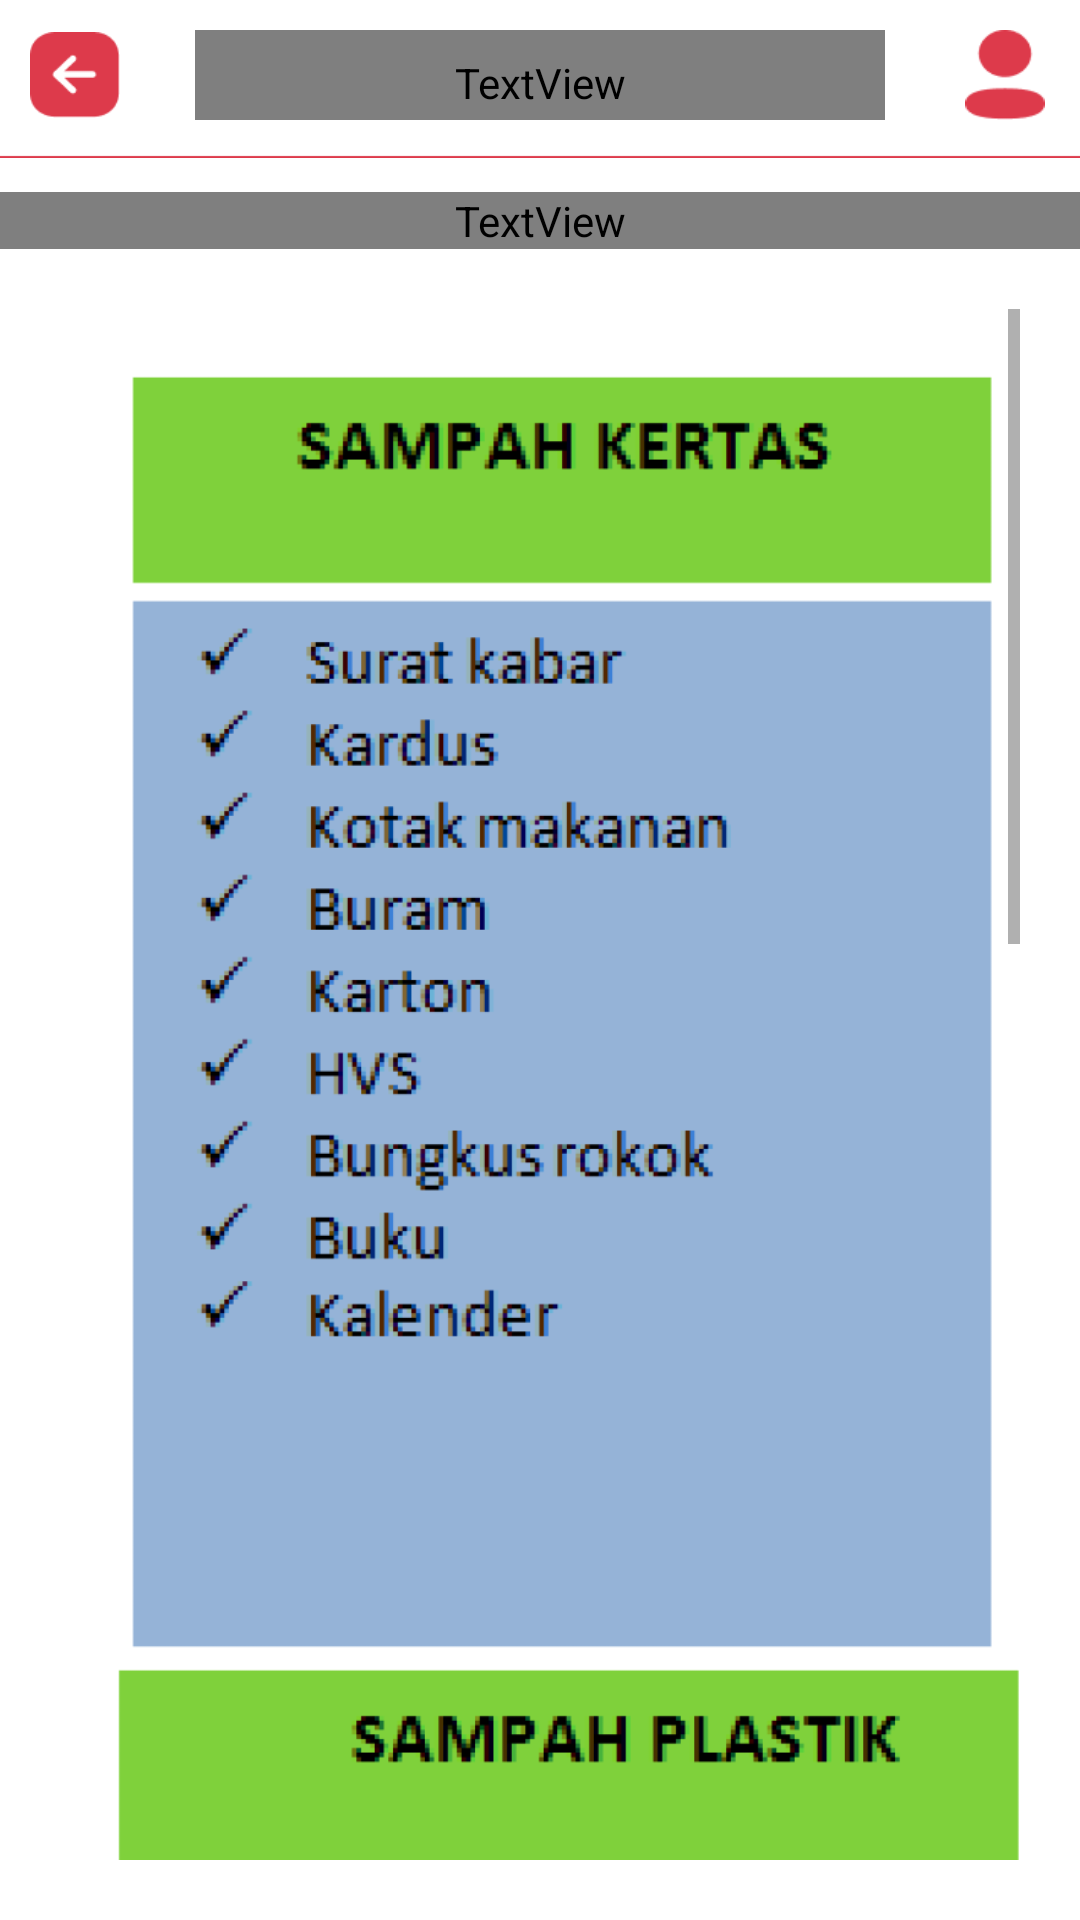

Layout XML and referenced resources for this Android screen:
<!-- AndroidManifest.xml: application theme Theme.DESA -->
<!-- res/layout/fragment_jenissampah.xml -->
<?xml version="1.0" encoding="utf-8"?>
<LinearLayout xmlns:android="http://schemas.android.com/apk/res/android"
    xmlns:tools="http://schemas.android.com/tools"
    android:layout_width="match_parent"
    android:layout_height="match_parent"
    android:orientation="vertical"
    tools:context=".ui.tampilan.profil.JenissampahFragment">

    
    <include android:id="@+id/actionbar"
        android:layout_width="match_parent"
        android:layout_height="wrap_content"
        layout="@layout/actionbar"/>
    <TextView
        android:id="@+id/textjemputsmapah"
        android:layout_width="match_parent"
        android:layout_height="wrap_content"
        android:text="Jenis Sampah"
        android:fontFamily="@font/roboto_bold"
        android:textSize="24sp"
        android:textAlignment="center"
        android:textColor="@color/red"
        android:layout_marginTop="10dp" />
    <ScrollView
        android:layout_width="match_parent"
        android:layout_height="wrap_content"
        android:padding="20dp">
        <ImageView
            android:layout_width="match_parent"
            android:layout_height="wrap_content"
            android:scaleType="fitStart"
            android:adjustViewBounds="true"
            android:src="@drawable/jenisgambarsampah"/>
    </ScrollView>

</LinearLayout>
<!-- res/layout/actionbar.xml (included above) -->
<?xml version="1.0" encoding="utf-8"?>
<androidx.constraintlayout.widget.ConstraintLayout xmlns:android="http://schemas.android.com/apk/res/android"
    xmlns:app="http://schemas.android.com/apk/res-auto"
    xmlns:tools="http://schemas.android.com/tools"
    android:layout_width="match_parent"
    android:layout_height="match_parent">

    <ImageView
        android:id="@+id/backBar"
        android:layout_width="30dp"
        android:layout_height="30dp"
        android:layout_marginTop="10dp"
        android:layout_marginLeft="10dp"
        app:layout_constraintStart_toStartOf="parent"
        app:layout_constraintTop_toTopOf="parent"
        app:srcCompat="@drawable/iconback"
        android:foreground="?selectableItemBackground"
        android:clickable="true"/>

    <ImageView
        android:id="@+id/profileBar"
        android:layout_width="30dp"
        android:layout_height="30dp"
        android:layout_marginTop="10dp"
        android:layout_marginRight="10dp"
        app:layout_constraintEnd_toEndOf="parent"
        app:layout_constraintTop_toTopOf="parent"
        app:srcCompat="@drawable/iconprofile"
        android:foreground="?selectableItemBackground"
        android:clickable="true"/>

    <TextView
        android:id="@+id/namaActionbar"
        android:layout_width="230dp"
        android:layout_height="30dp"
        android:layout_gravity="center"
        android:background="@drawable/kotak"
        android:text="@string/namamenu"
        android:textColor="@color/white"
        android:paddingTop="5dp"
        android:fontFamily="@font/roboto_bold"
        android:textAlignment="center"
        app:layout_constraintBottom_toBottomOf="@+id/backBar"
        app:layout_constraintEnd_toStartOf="@+id/profileBar"
        app:layout_constraintStart_toEndOf="@+id/backBar"
        app:layout_constraintTop_toTopOf="@+id/backBar"/>

    <ImageView
        android:id="@+id/imageView6"
        android:layout_width="match_parent"
        android:layout_height="wrap_content"
        app:layout_constraintEnd_toEndOf="parent"
        android:layout_marginTop="10dp"
        app:layout_constraintStart_toStartOf="parent"
        app:layout_constraintTop_toBottomOf="@+id/backBar"
        app:srcCompat="@drawable/garis" />


</androidx.constraintlayout.widget.ConstraintLayout>
<!-- resources referenced by this layout -->
<resources>
  <color name="red">#DD3A4B</color>
  <color name="white">#FFFFFFFF</color>
  <!-- drawable garis: png bitmap (drawable, 154 bytes) -->
  <!-- drawable iconback: png bitmap (drawable, 1215 bytes) -->
  <!-- drawable iconprofile: png bitmap (drawable, 1148 bytes) -->
  <!-- drawable jenisgambarsampah: png bitmap (drawable, 187264 bytes) -->
  <string name="namamenu">menu</string>
  <style name="Theme.DESA" parent="Theme.MaterialComponents.DayNight.DarkActionBar">
          
          <item name="colorPrimary">@color/red</item>
          <item name="colorPrimaryVariant">@color/redOld</item>
          <item name="colorOnPrimary">@color/white</item>
          
          <item name="colorSecondary">@color/teal_200</item>
          <item name="colorSecondaryVariant">@color/teal_700</item>
          <item name="colorOnSecondary">@color/black</item>
          
          <item name="android:statusBarColor" tools:targetApi="l">?attr/colorPrimaryVariant</item>
          
      </style>
  <color name="redOld">#932632</color>
  <color name="teal_200">#FF03DAC5</color>
  <color name="teal_700">#FF018786</color>
  <color name="black">#FF000000</color>
</resources>
